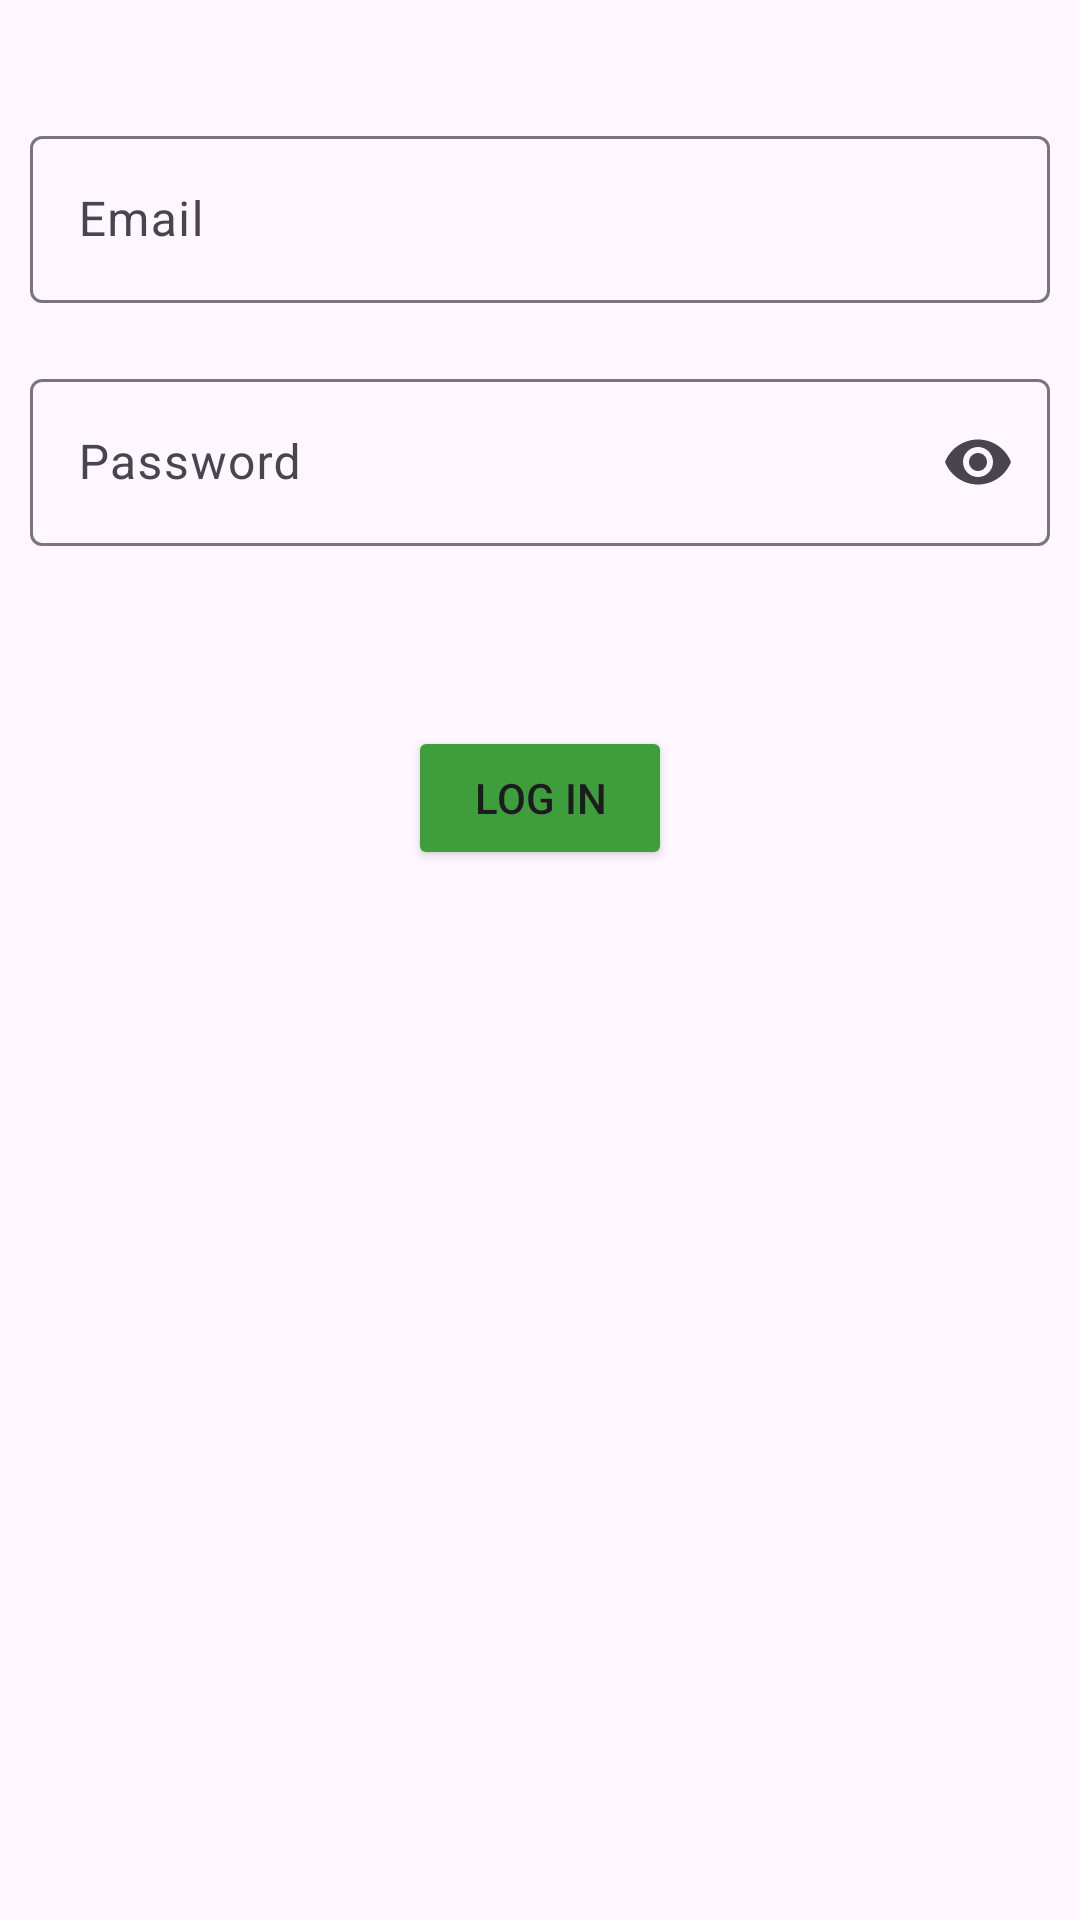

The Android layout XML behind this screen, and the referenced resources:
<!-- AndroidManifest.xml: application theme Theme.ITStepAcademy_FinalProject_Android -->
<!-- res/layout/fragment_login.xml -->
<?xml version="1.0" encoding="utf-8"?>
<androidx.constraintlayout.widget.ConstraintLayout
    xmlns:android="http://schemas.android.com/apk/res/android"
    xmlns:tools="http://schemas.android.com/tools"
    xmlns:app="http://schemas.android.com/apk/res-auto"
    android:layout_width="match_parent"
    android:layout_height="match_parent"
    tools:context=".ui.element.default_app.LoginFragment">

    <com.google.android.material.textfield.TextInputLayout
        android:id="@+id/emailLayout"
        android:layout_width="0dp"
        android:layout_height="wrap_content"
        android:layout_marginStart="10dp"
        android:layout_marginTop="40dp"
        android:layout_marginEnd="10dp"
        app:layout_constraintEnd_toEndOf="parent"
        app:layout_constraintStart_toStartOf="parent"
        app:layout_constraintTop_toTopOf="parent">

        <com.google.android.material.textfield.TextInputEditText
            android:id="@+id/emailEditText"
            android:layout_width="match_parent"
            android:layout_height="wrap_content"
            android:hint="Email"
            android:inputType="textEmailAddress" />

    </com.google.android.material.textfield.TextInputLayout>

    <com.google.android.material.textfield.TextInputLayout
        android:id="@+id/passwordLayout"
        android:layout_width="0dp"
        android:layout_height="wrap_content"
        android:layout_marginStart="10dp"
        android:layout_marginTop="20dp"
        android:layout_marginEnd="10dp"
        app:endIconMode="password_toggle"
        app:layout_constraintEnd_toEndOf="parent"
        app:layout_constraintStart_toStartOf="parent"
        app:layout_constraintTop_toBottomOf="@id/emailLayout">

        <com.google.android.material.textfield.TextInputEditText
            android:id="@+id/passwordEditText"
            android:layout_width="match_parent"
            android:layout_height="wrap_content"
            android:hint="Password"
            android:inputType="textPassword" />

    </com.google.android.material.textfield.TextInputLayout>

    <Button
        android:id="@+id/signInBtn"
        android:layout_width="wrap_content"
        android:layout_height="wrap_content"
        android:layout_marginTop="60dp"
        android:backgroundTint="@color/primary_light"
        android:text="Log in"
        app:layout_constraintEnd_toEndOf="parent"
        app:layout_constraintStart_toStartOf="parent"
        app:layout_constraintTop_toBottomOf="@+id/passwordLayout" />


    <ProgressBar
        android:id="@+id/progressBar"
        style="?android:attr/progressBarStyleLarge"
        android:indeterminateDrawable="@drawable/custom_progress_bar"
        android:layout_width="60dp"
        android:layout_height="60dp"
        android:visibility="gone"
        app:layout_constraintTop_toTopOf="parent"
        app:layout_constraintBottom_toBottomOf="parent"
        app:layout_constraintStart_toStartOf="parent"
        app:layout_constraintEnd_toEndOf="parent"/>

</androidx.constraintlayout.widget.ConstraintLayout>
<!-- resources referenced by this layout -->
<resources>
  <color name="primary_light">#3F9E3C</color>
  <!-- drawable custom_progress_bar (drawable) -->
  <?xml version="1.0" encoding="utf-8"?>
  <rotate
      xmlns:android="http://schemas.android.com/apk/res/android"
      android:fromDegrees="0"
      android:pivotX="50%"
      android:pivotY="50%"
      android:toDegrees="360">
  
      
      <shape
          android:innerRadiusRatio="3"
          android:shape="ring"
          android:thicknessRatio="8"
          android:useLevel="false">
  
          
          <size
              android:width="76dip"
              android:height="76dip" />
  
          
          <gradient
              android:angle="0"
              android:endColor="#00ffffff"
              android:startColor="@color/primary"
              android:type="sweep"
              android:useLevel="false" />
      </shape>
  
  
  </rotate>
  <style name="Theme.ITStepAcademy_FinalProject_Android" parent="Base.Theme.ITStepAcademy_FinalProject_Android" />
  <color name="primary">#055405</color>
  <style name="Base.Theme.ITStepAcademy_FinalProject_Android" parent="Theme.Material3.DayNight.NoActionBar">
          
           <item name="colorPrimary">@color/primary_light</item>
          <item name="android:colorControlHighlight"> @color/primary_light </item>
  
          
  
  
  
      </style>
</resources>
